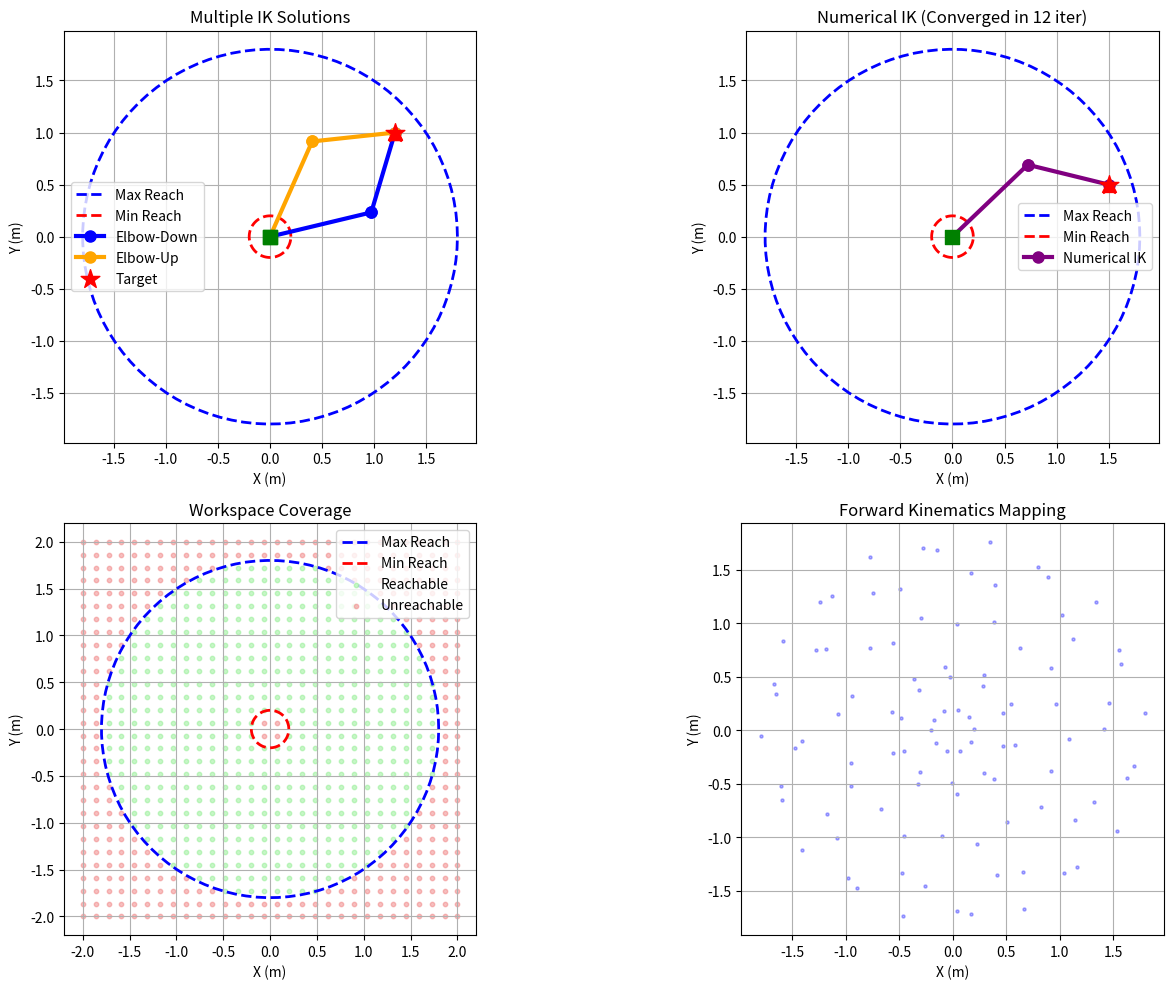

This figure's Python source:
#!/usr/bin/env python3
"""
Inverse Kinematics Demonstration for 2-Link Planar Arm

This script demonstrates inverse kinematics (IK) solutions using both
analytical (closed-form) and numerical (iterative) methods for a 2-link
planar manipulator.

Compatible with: Python 3.10+, NumPy, Matplotlib
Usage: python3 chapter_02_example_02.py
Expected Output: IK solutions, convergence analysis, visualization

Educational Purpose:
- Shows analytical IK derivation and implementation
- Demonstrates Jacobian-based numerical IK
- Illustrates multiple solutions (elbow-up/elbow-down)
- Handles unreachable positions and singularities
- Compares analytical vs. numerical approaches
"""

import numpy as np
import matplotlib.pyplot as plt
from typing import Tuple, List, Optional
from enum import Enum


class IKSolution(Enum):
    """Enumeration of IK solution types"""
    ELBOW_UP = "elbow_up"
    ELBOW_DOWN = "elbow_down"
    BOTH = "both"


class TwoLinkArm:
    """2-link planar manipulator for IK demonstration"""

    def __init__(self, L1: float, L2: float):
        """
        Initialize 2-link arm.

        Args:
            L1: Length of first link (meters)
            L2: Length of second link (meters)
        """
        self.L1 = L1
        self.L2 = L2
        self.workspace_inner = abs(L1 - L2)
        self.workspace_outer = L1 + L2

    def forward_kinematics(self, theta1: float, theta2: float) -> Tuple[float, float]:
        """
        Compute end-effector position from joint angles.

        Args:
            theta1: First joint angle (radians)
            theta2: Second joint angle (radians, relative to link 1)

        Returns:
            (x, y) end-effector position
        """
        x = self.L1 * np.cos(theta1) + self.L2 * np.cos(theta1 + theta2)
        y = self.L1 * np.sin(theta1) + self.L2 * np.sin(theta1 + theta2)
        return x, y

    def inverse_kinematics_analytical(self, x: float, y: float,
                                     solution: IKSolution = IKSolution.ELBOW_DOWN
                                     ) -> Optional[Tuple[float, float]]:
        """
        Solve IK analytically using geometric approach.

        Derivation:
        1. Distance from base to target: r = sqrt(x² + y²)
        2. Law of cosines: cos(theta2) = (x² + y² - L1² - L2²) / (2*L1*L2)
        3. theta2 = ±arccos(...) giving elbow-up and elbow-down solutions
        4. theta1 = atan2(y, x) - atan2(L2*sin(theta2), L1 + L2*cos(theta2))

        Args:
            x: Target x position (meters)
            y: Target y position (meters)
            solution: Which solution to return (elbow_up or elbow_down)

        Returns:
            (theta1, theta2) in radians, or None if unreachable
        """
        # Check if position is reachable
        r = np.sqrt(x**2 + y**2)

        if r > self.workspace_outer:
            print(f"Position ({x:.3f}, {y:.3f}) unreachable: "
                  f"distance {r:.3f} > max reach {self.workspace_outer:.3f}")
            return None

        if r < self.workspace_inner:
            print(f"Position ({x:.3f}, {y:.3f}) unreachable: "
                  f"distance {r:.3f} < min reach {self.workspace_inner:.3f}")
            return None

        # Compute theta2 using law of cosines
        cos_theta2 = (x**2 + y**2 - self.L1**2 - self.L2**2) / (2 * self.L1 * self.L2)

        # Handle numerical errors near ±1
        cos_theta2 = np.clip(cos_theta2, -1.0, 1.0)

        # Two solutions for theta2
        if solution == IKSolution.ELBOW_DOWN:
            theta2 = np.arccos(cos_theta2)
        else:  # ELBOW_UP
            theta2 = -np.arccos(cos_theta2)

        # Compute theta1
        theta1 = np.arctan2(y, x) - np.arctan2(self.L2 * np.sin(theta2),
                                                self.L1 + self.L2 * np.cos(theta2))

        return theta1, theta2

    def jacobian(self, theta1: float, theta2: float) -> np.ndarray:
        """
        Compute Jacobian matrix relating joint velocities to end-effector velocity.

        J = | ∂x/∂θ1  ∂x/∂θ2 |
            | ∂y/∂θ1  ∂y/∂θ2 |

        Args:
            theta1: First joint angle (radians)
            theta2: Second joint angle (radians)

        Returns:
            2x2 Jacobian matrix
        """
        J = np.array([
            [-self.L1 * np.sin(theta1) - self.L2 * np.sin(theta1 + theta2),
             -self.L2 * np.sin(theta1 + theta2)],
            [self.L1 * np.cos(theta1) + self.L2 * np.cos(theta1 + theta2),
             self.L2 * np.cos(theta1 + theta2)]
        ])
        return J

    def inverse_kinematics_numerical(self, x: float, y: float,
                                    initial_guess: Tuple[float, float] = None,
                                    max_iterations: int = 100,
                                    tolerance: float = 1e-6
                                    ) -> Optional[Tuple[float, float, int]]:
        """
        Solve IK numerically using Jacobian-based iterative method.

        Algorithm:
        1. Start with initial joint configuration
        2. Compute current position error
        3. Compute Jacobian at current configuration
        4. Update: theta_new = theta + J^† * error
        5. Repeat until converged or max iterations

        Args:
            x: Target x position
            y: Target y position
            initial_guess: Starting joint angles (defaults to [0, 0])
            max_iterations: Maximum number of iterations
            tolerance: Convergence threshold (meters)

        Returns:
            (theta1, theta2, iterations) or None if failed to converge
        """
        # Initialize
        if initial_guess is None:
            theta1, theta2 = 0.0, 0.0
        else:
            theta1, theta2 = initial_guess

        target = np.array([x, y])

        for iteration in range(max_iterations):
            # Compute current position
            x_current, y_current = self.forward_kinematics(theta1, theta2)
            current = np.array([x_current, y_current])

            # Compute error
            error = target - current
            error_magnitude = np.linalg.norm(error)

            # Check convergence
            if error_magnitude < tolerance:
                return theta1, theta2, iteration

            # Compute Jacobian and pseudoinverse
            J = self.jacobian(theta1, theta2)

            # Check for singularities (determinant near zero)
            det_J = np.linalg.det(J)
            if abs(det_J) < 1e-6:
                print(f"Singularity detected at iteration {iteration}, det(J) = {det_J:.2e}")
                # Use damped least squares
                J_pinv = J.T @ np.linalg.inv(J @ J.T + 0.01 * np.eye(2))
            else:
                J_pinv = np.linalg.pinv(J)

            # Update joint angles
            delta_theta = J_pinv @ error
            theta1 += delta_theta[0]
            theta2 += delta_theta[1]

        print(f"Numerical IK failed to converge after {max_iterations} iterations")
        print(f"Final error: {error_magnitude:.6f} meters")
        return None

    def plot_workspace(self, ax=None):
        """Plot reachable workspace"""
        if ax is None:
            fig, ax = plt.subplots(figsize=(8, 8))

        # Draw workspace boundaries
        theta = np.linspace(0, 2*np.pi, 100)
        outer_x = self.workspace_outer * np.cos(theta)
        outer_y = self.workspace_outer * np.sin(theta)
        inner_x = self.workspace_inner * np.cos(theta)
        inner_y = self.workspace_inner * np.sin(theta)

        ax.plot(outer_x, outer_y, 'b--', label='Max Reach', linewidth=2)
        if self.workspace_inner > 0:
            ax.plot(inner_x, inner_y, 'r--', label='Min Reach', linewidth=2)

        ax.set_xlabel('X (m)')
        ax.set_ylabel('Y (m)')
        ax.set_aspect('equal')
        ax.grid(True)
        ax.legend()

    def plot_arm(self, theta1: float, theta2: float, ax=None, color='blue', label=None):
        """Plot arm configuration"""
        if ax is None:
            fig, ax = plt.subplots(figsize=(8, 8))

        # Joint positions
        x0, y0 = 0, 0
        x1 = self.L1 * np.cos(theta1)
        y1 = self.L1 * np.sin(theta1)
        x2, y2 = self.forward_kinematics(theta1, theta2)

        # Plot links
        ax.plot([x0, x1], [y0, y1], color=color, linewidth=3, marker='o', markersize=8)
        ax.plot([x1, x2], [y1, y2], color=color, linewidth=3, marker='o',
                markersize=8, label=label)

        # Plot base
        ax.scatter([0], [0], c='green', s=100, marker='s', zorder=5)

        # Plot end-effector
        ax.scatter([x2], [y2], c='red', s=100, marker='^', zorder=5)


def compare_ik_methods(arm: TwoLinkArm, targets: List[Tuple[float, float]]):
    """Compare analytical and numerical IK solutions"""

    print("\n" + "="*70)
    print("INVERSE KINEMATICS COMPARISON")
    print("="*70)

    for i, (x_target, y_target) in enumerate(targets):
        print(f"\nTarget {i+1}: ({x_target:.3f}, {y_target:.3f})")
        print("-" * 70)

        # Analytical solution (elbow-down)
        analytical_result = arm.inverse_kinematics_analytical(
            x_target, y_target, IKSolution.ELBOW_DOWN)

        if analytical_result:
            theta1_a, theta2_a = analytical_result
            x_check, y_check = arm.forward_kinematics(theta1_a, theta2_a)
            error_a = np.sqrt((x_check - x_target)**2 + (y_check - y_target)**2)

            print(f"Analytical (Elbow-Down):")
            print(f"  theta1 = {np.rad2deg(theta1_a):7.2f}°, theta2 = {np.rad2deg(theta2_a):7.2f}°")
            print(f"  Achieved: ({x_check:.6f}, {y_check:.6f})")
            print(f"  Error: {error_a:.2e} m")

        # Analytical solution (elbow-up)
        analytical_result_up = arm.inverse_kinematics_analytical(
            x_target, y_target, IKSolution.ELBOW_UP)

        if analytical_result_up:
            theta1_au, theta2_au = analytical_result_up
            x_check_u, y_check_u = arm.forward_kinematics(theta1_au, theta2_au)
            error_au = np.sqrt((x_check_u - x_target)**2 + (y_check_u - y_target)**2)

            print(f"Analytical (Elbow-Up):")
            print(f"  theta1 = {np.rad2deg(theta1_au):7.2f}°, theta2 = {np.rad2deg(theta2_au):7.2f}°")
            print(f"  Achieved: ({x_check_u:.6f}, {y_check_u:.6f})")
            print(f"  Error: {error_au:.2e} m")

        # Numerical solution
        numerical_result = arm.inverse_kinematics_numerical(x_target, y_target)

        if numerical_result:
            theta1_n, theta2_n, iterations = numerical_result
            x_check_n, y_check_n = arm.forward_kinematics(theta1_n, theta2_n)
            error_n = np.sqrt((x_check_n - x_target)**2 + (y_check_n - y_target)**2)

            print(f"Numerical (Jacobian-based):")
            print(f"  theta1 = {np.rad2deg(theta1_n):7.2f}°, theta2 = {np.rad2deg(theta2_n):7.2f}°")
            print(f"  Achieved: ({x_check_n:.6f}, {y_check_n:.6f})")
            print(f"  Error: {error_n:.2e} m")
            print(f"  Converged in {iterations} iterations")


def visualize_solutions():
    """Create comprehensive visualization of IK solutions"""

    # Create arm
    arm = TwoLinkArm(L1=1.0, L2=0.8)

    # Test targets
    targets = [
        (1.2, 1.0),   # Reachable
        (1.5, 0.5),   # Reachable
        (0.3, 0.3),   # Near center
        (2.0, 0.5),   # Unreachable (too far)
    ]

    # Compare methods
    compare_ik_methods(arm, targets)

    # Visualization
    fig = plt.figure(figsize=(15, 10))

    # Plot 1: Workspace and multiple solutions
    ax1 = fig.add_subplot(221)
    arm.plot_workspace(ax=ax1)

    target = (1.2, 1.0)
    sol_down = arm.inverse_kinematics_analytical(target[0], target[1], IKSolution.ELBOW_DOWN)
    sol_up = arm.inverse_kinematics_analytical(target[0], target[1], IKSolution.ELBOW_UP)

    if sol_down:
        arm.plot_arm(sol_down[0], sol_down[1], ax=ax1, color='blue', label='Elbow-Down')
    if sol_up:
        arm.plot_arm(sol_up[0], sol_up[1], ax=ax1, color='orange', label='Elbow-Up')

    ax1.scatter([target[0]], [target[1]], c='red', s=200, marker='*', zorder=10, label='Target')
    ax1.set_title('Multiple IK Solutions')
    ax1.legend()

    # Plot 2: Numerical IK convergence
    ax2 = fig.add_subplot(222)
    arm.plot_workspace(ax=ax2)
    target2 = (1.5, 0.5)
    num_sol = arm.inverse_kinematics_numerical(target2[0], target2[1])
    if num_sol:
        arm.plot_arm(num_sol[0], num_sol[1], ax=ax2, color='purple', label='Numerical IK')
    ax2.scatter([target2[0]], [target2[1]], c='red', s=200, marker='*', zorder=10)
    ax2.set_title(f'Numerical IK (Converged in {num_sol[2]} iter)')
    ax2.legend()

    # Plot 3: Workspace coverage
    ax3 = fig.add_subplot(223)
    arm.plot_workspace(ax=ax3)

    # Sample many positions
    test_points = []
    reachable = []
    for x in np.linspace(-2, 2, 30):
        for y in np.linspace(-2, 2, 30):
            test_points.append((x, y))
            sol = arm.inverse_kinematics_analytical(x, y, IKSolution.ELBOW_DOWN)
            reachable.append(sol is not None)

    test_points = np.array(test_points)
    reachable = np.array(reachable)

    ax3.scatter(test_points[reachable, 0], test_points[reachable, 1],
               c='lightgreen', s=10, alpha=0.5, label='Reachable')
    ax3.scatter(test_points[~reachable, 0], test_points[~reachable, 1],
               c='lightcoral', s=10, alpha=0.5, label='Unreachable')
    ax3.set_title('Workspace Coverage')
    ax3.legend()

    # Plot 4: Configuration space
    ax4 = fig.add_subplot(224)
    theta1_range = np.linspace(-np.pi, np.pi, 50)
    theta2_range = np.linspace(-np.pi, np.pi, 50)

    for theta1 in theta1_range[::5]:
        for theta2 in theta2_range[::5]:
            x, y = arm.forward_kinematics(theta1, theta2)
            ax4.scatter(x, y, c='blue', s=5, alpha=0.3)

    ax4.set_xlabel('X (m)')
    ax4.set_ylabel('Y (m)')
    ax4.set_title('Forward Kinematics Mapping')
    ax4.set_aspect('equal')
    ax4.grid(True)

    plt.tight_layout()
    plt.show()


def main():
    """Main execution function"""

    print("="*70)
    print("INVERSE KINEMATICS DEMONSTRATION")
    print("Chapter 2 Example: 2-Link Planar Arm IK")
    print("="*70)

    visualize_solutions()

    print("\n" + "="*70)
    print("Inverse kinematics analysis complete.")
    print("="*70)


if __name__ == "__main__":
    main()
